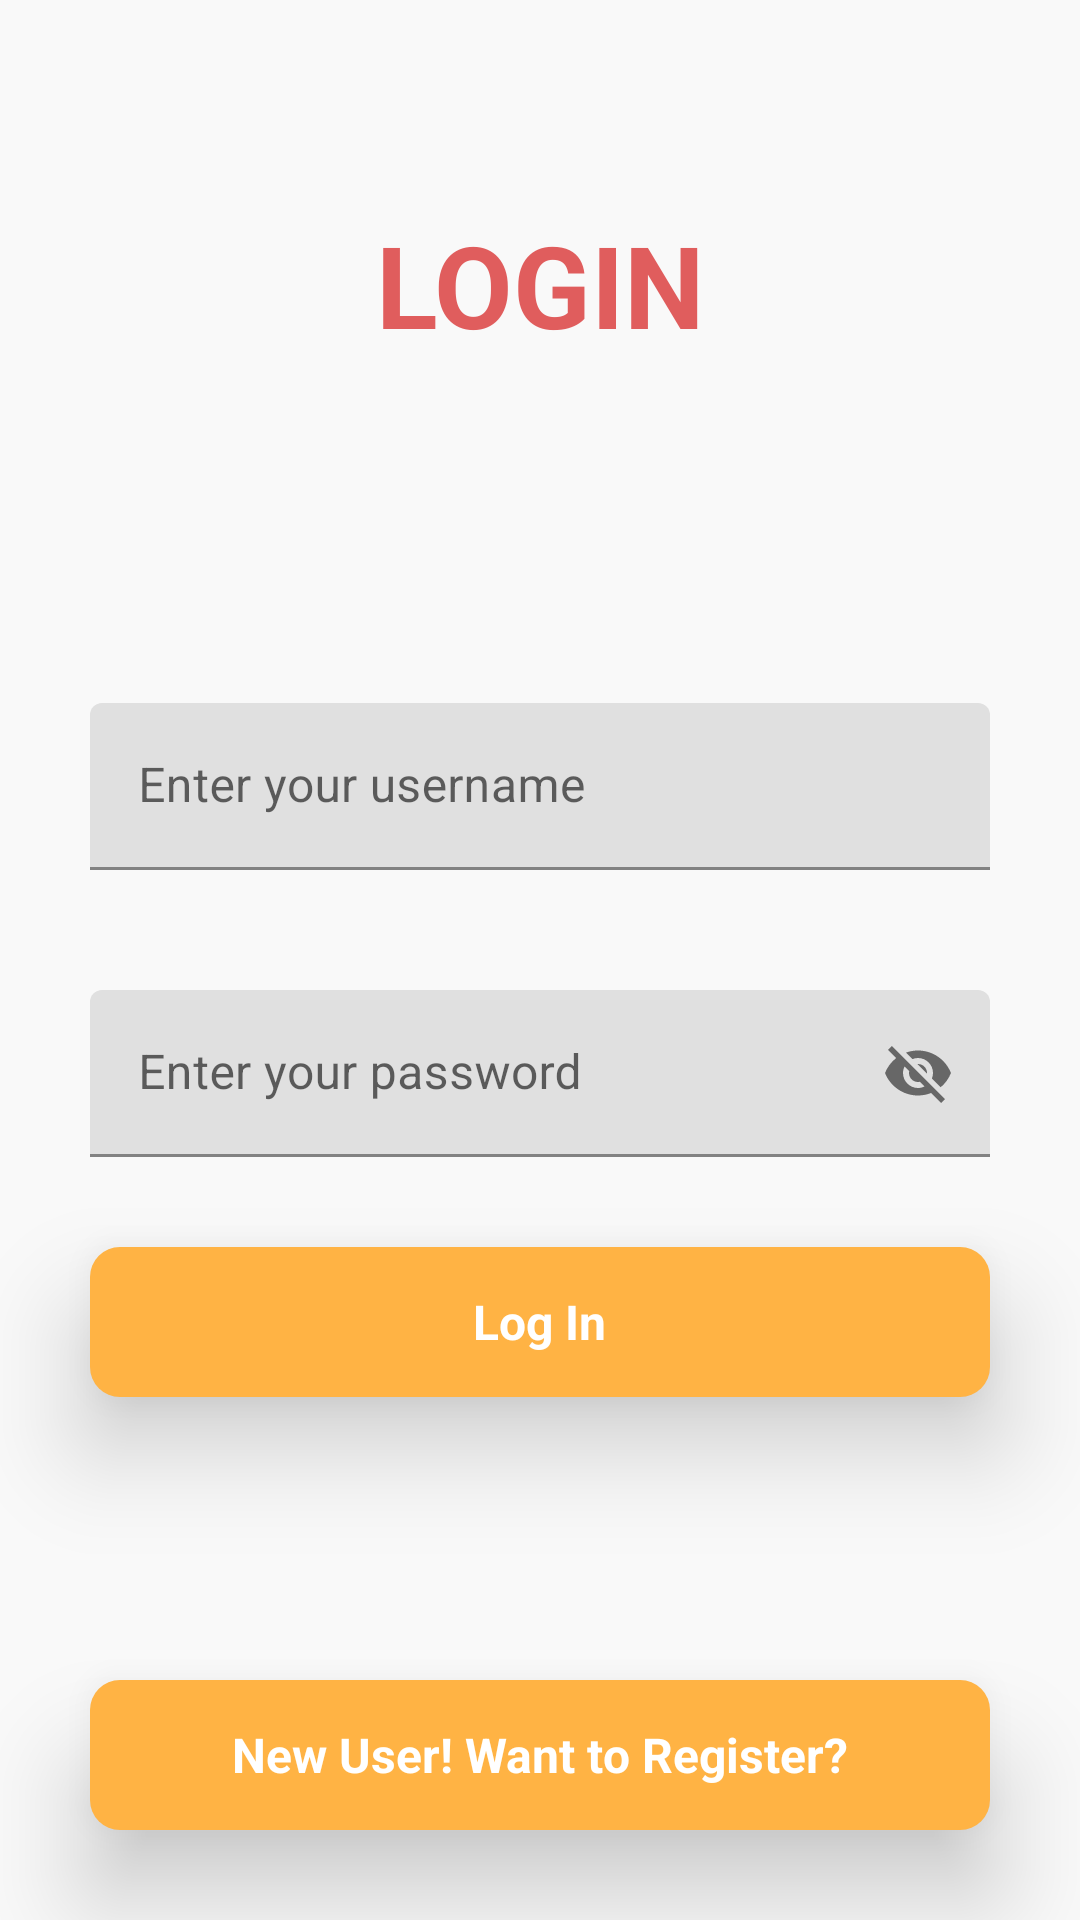

Reconstruct the res/layout file that produces this screen, plus the resources it refers to.
<!-- AndroidManifest.xml: application theme Theme.AttendanceMaintainer -->
<!-- res/layout/activity_login.xml -->
<?xml version="1.0" encoding="utf-8"?>
<RelativeLayout xmlns:android="http://schemas.android.com/apk/res/android"
    xmlns:app="http://schemas.android.com/apk/res-auto"
    xmlns:tools="http://schemas.android.com/tools"
    android:layout_width="match_parent"
    android:layout_height="match_parent"
    android:background="#f9f9f9"
    tools:context=".LoginActivity">

    <RelativeLayout
        android:id="@+id/centerline"
        android:layout_width="match_parent"
        android:layout_height="wrap_content"
        android:layout_centerInParent="true">

    </RelativeLayout>

    <LinearLayout
        android:layout_width="match_parent"
        android:layout_height="wrap_content"
        android:layout_marginLeft="30dp"
        android:layout_marginRight="30dp"
        android:layout_above="@id/centerline"
        android:layout_marginBottom="200dp"
        android:orientation="vertical">

        <TextView
            android:layout_width="match_parent"
            android:layout_height="wrap_content"
            android:text="LOGIN"
            android:gravity="center"
            android:textSize="38sp"
            android:textColor="#E05D5D"
            android:textStyle="bold">

        </TextView>
    </LinearLayout>

    <com.google.android.material.textfield.TextInputLayout
        android:layout_width="match_parent"
        android:layout_height="wrap_content"
        android:layout_above="@+id/centerline"
        android:layout_marginBottom="30dp"
        android:id="@+id/email"
        android:layout_marginRight="30dp"
        android:layout_marginLeft="30dp"
        >
        <EditText
            android:layout_width="match_parent"
            android:layout_height="wrap_content"
            android:id="@+id/loginusername"
            android:hint="Enter your username"
            android:inputType="textEmailAddress">

        </EditText>
    </com.google.android.material.textfield.TextInputLayout>

    <com.google.android.material.textfield.TextInputLayout
        android:layout_width="match_parent"
        android:layout_height="wrap_content"
        android:layout_below="@+id/centerline"
        android:layout_marginTop="10dp"
        android:id="@+id/password"
        android:layout_marginRight="30dp"
        android:layout_marginLeft="30dp"
        app:passwordToggleEnabled="true"
        >
        <EditText
            android:layout_width="match_parent"
            android:layout_height="wrap_content"
            android:id="@+id/loginpassword"
            android:hint="Enter your password">
        </EditText>

    </com.google.android.material.textfield.TextInputLayout>

    <RelativeLayout
        android:id="@+id/login"
        android:layout_width="match_parent"
        android:layout_height="50dp"
        android:layout_below="@id/password"
        android:layout_marginLeft="30dp"
        android:layout_marginTop="30dp"
        android:layout_marginRight="30dp"
        android:background="@drawable/button_design"
        android:elevation="20dp">

        <TextView
            android:layout_width="wrap_content"
            android:layout_height="wrap_content"
            android:layout_centerInParent="true"
            android:layout_marginStart="8dp"
            android:text="Log In"
            android:textColor="@color/white"
            android:textSize="16sp"
            android:textStyle="bold"></TextView>
    </RelativeLayout>

    <RelativeLayout
        android:id="@+id/gotoregister"
        android:layout_width="match_parent"
        android:layout_height="50dp"
        android:layout_alignParentBottom="true"
        android:layout_marginLeft="30dp"
        android:layout_marginRight="30dp"
        android:layout_marginBottom="30dp"
        android:background="@drawable/button_design"
        android:elevation="20dp">

        <TextView
            android:layout_width="wrap_content"
            android:layout_height="wrap_content"
            android:layout_centerInParent="true"
            android:layout_marginStart="8dp"
            android:text="New User! Want to Register?"
            android:textColor="@color/white"
            android:textSize="16sp"
            android:textStyle="bold"></TextView>
    </RelativeLayout>

</RelativeLayout>
<!-- resources referenced by this layout -->
<resources>
  <color name="white">#FFFFFFFF</color>
  <!-- drawable button_design (drawable-v24) -->
  <?xml version="1.0" encoding="utf-8"?>
  <shape xmlns:android="http://schemas.android.com/apk/res/android">
  
      <solid android:color="#FFB344">
  
      </solid>
      <corners android:radius="10dp">
  
      </corners>
  </shape>
  <style name="Theme.AttendanceMaintainer" parent="Theme.MaterialComponents.DayNight.DarkActionBar">
          
          <item name="colorPrimary">@color/purple_500</item>
          <item name="colorPrimaryVariant">@color/purple_700</item>
          <item name="colorOnPrimary">@color/white</item>
          
          <item name="colorSecondary">@color/teal_200</item>
          <item name="colorSecondaryVariant">@color/teal_700</item>
          <item name="colorOnSecondary">@color/black</item>
          
          <item name="android:statusBarColor" tools:targetApi="l">@color/black</item>
          
      </style>
  <color name="purple_500">#FF6200EE</color>
  <color name="purple_700">#FF3700B3</color>
  <color name="teal_200">#FF03DAC5</color>
  <color name="teal_700">#FF018786</color>
  <color name="black">#FF000000</color>
</resources>
